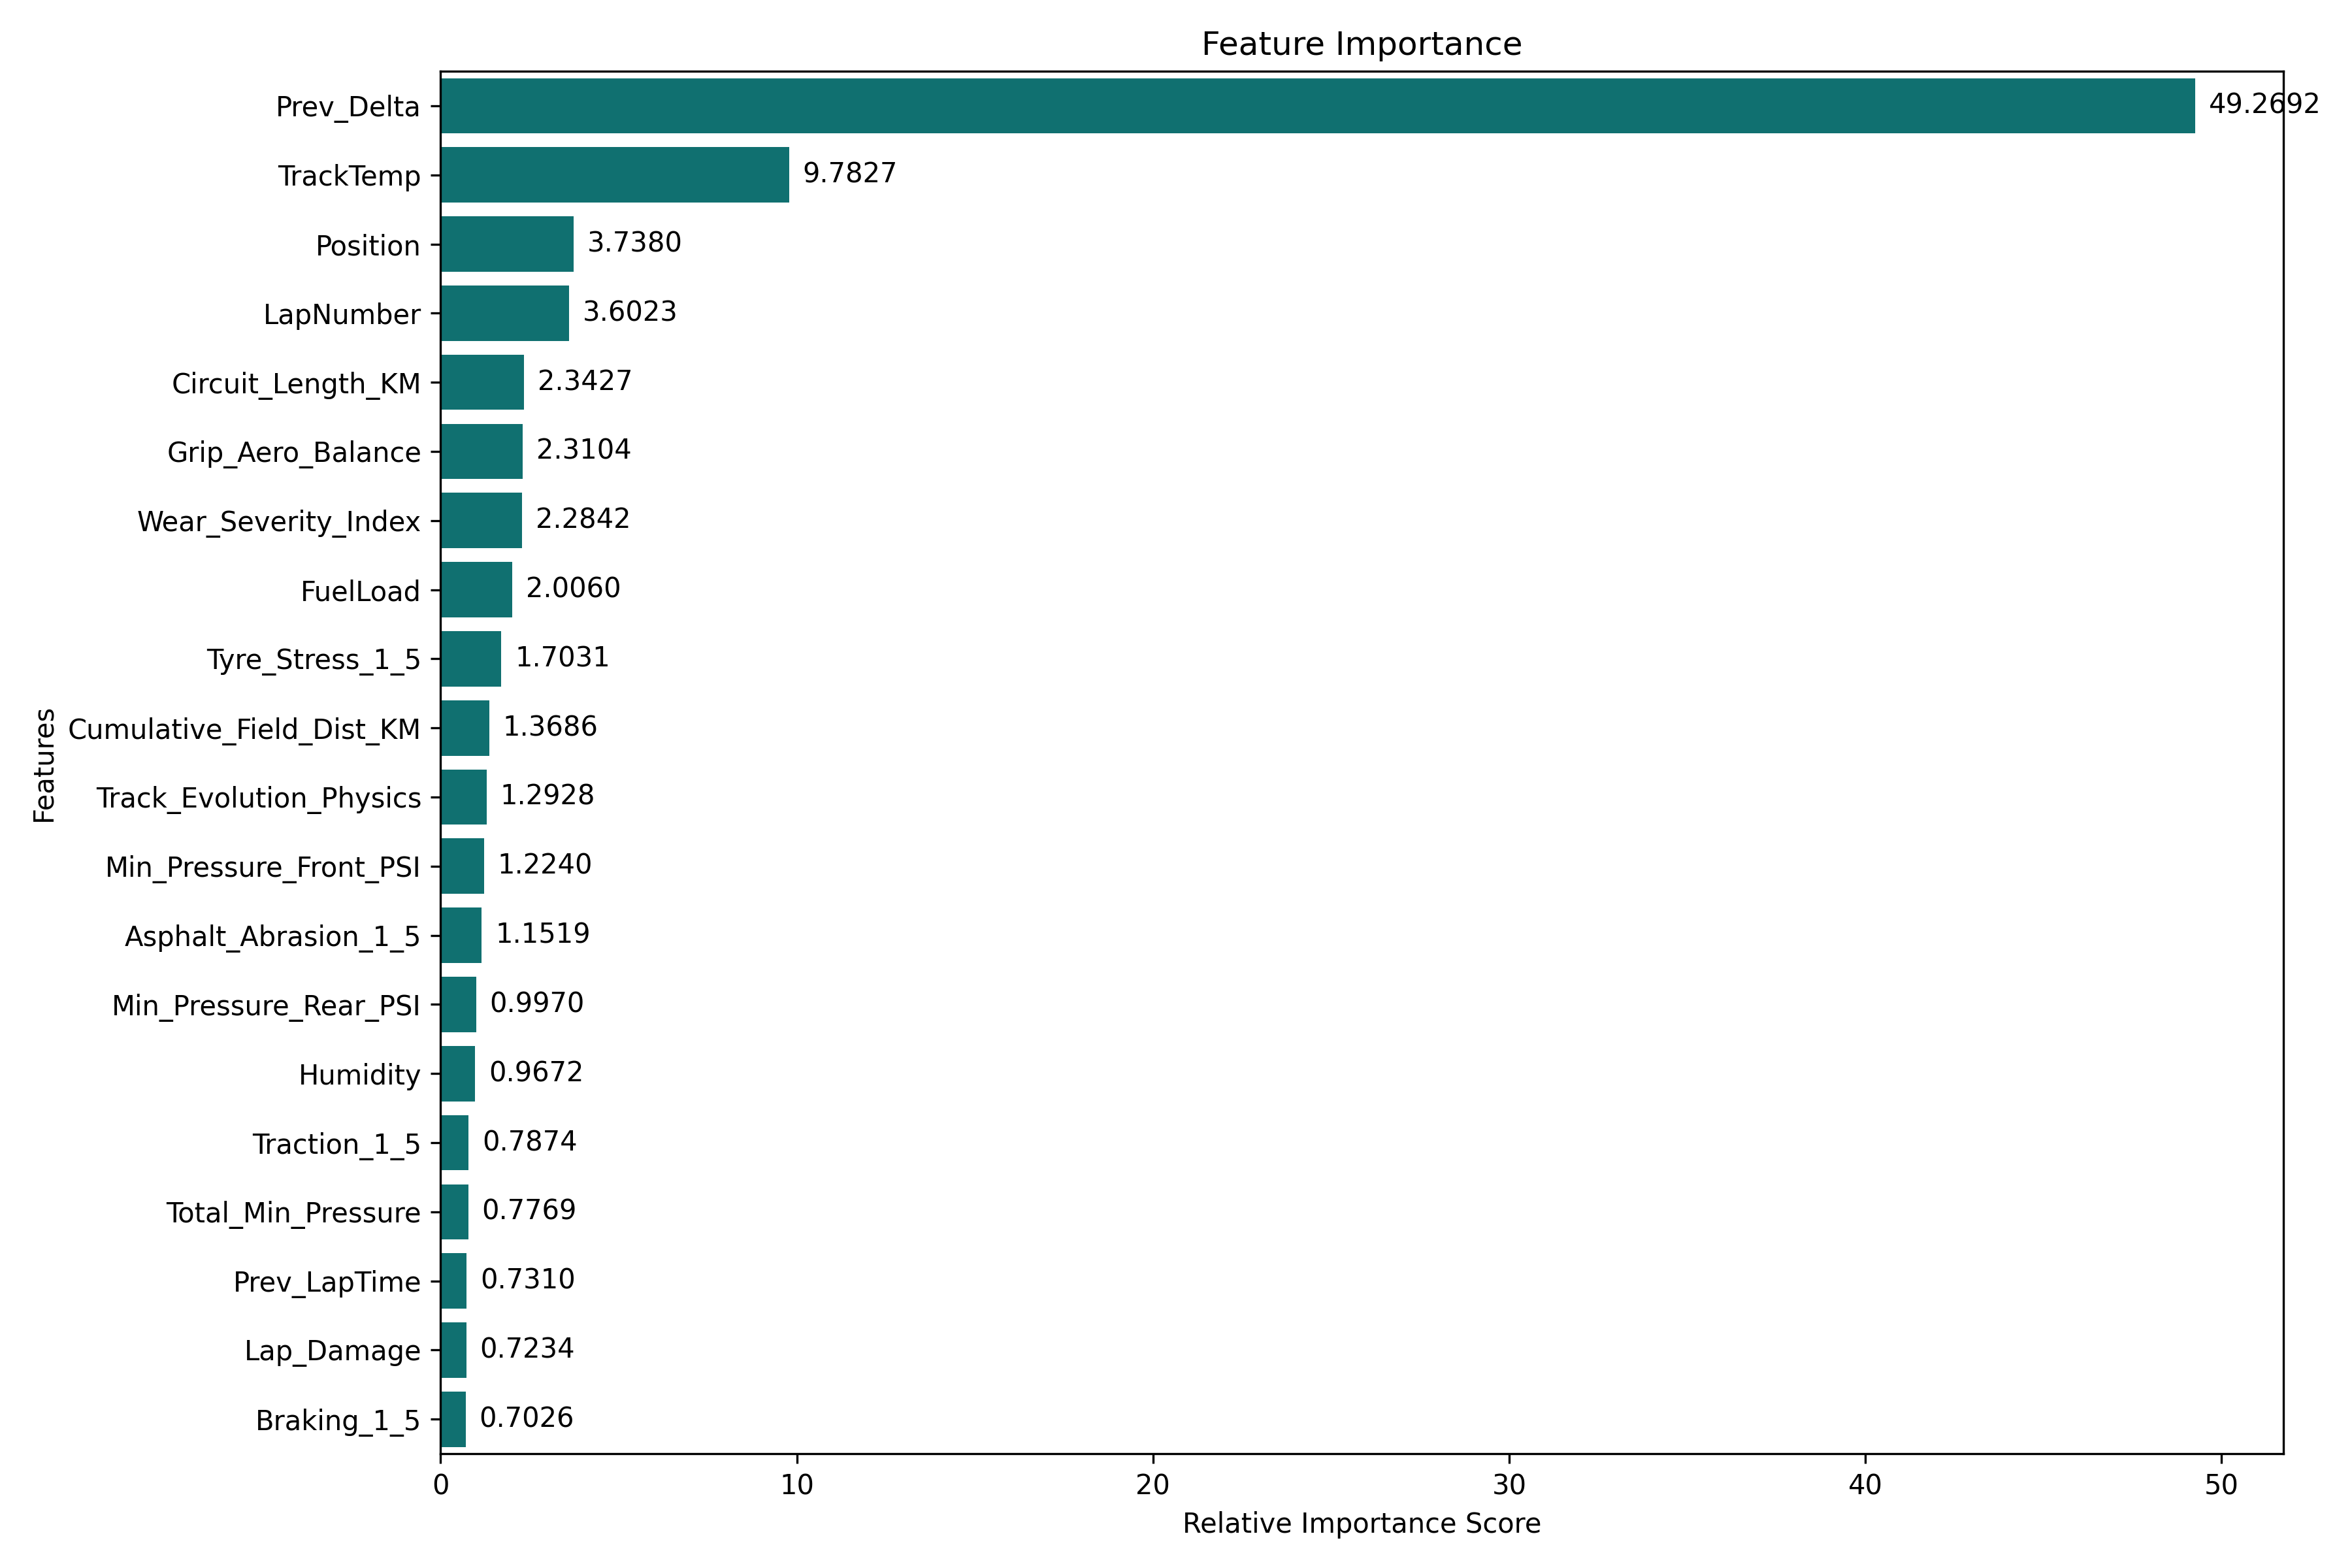

Values plotted in this chart, from the file beside it:
Feature, Importance
Prev_Delta, 49.27
TrackTemp, 9.783
Position, 3.738
LapNumber, 3.602
Circuit_Length_KM, 2.343
Grip_Aero_Balance, 2.31
Wear_Severity_Index, 2.284
FuelLoad, 2.006
Tyre_Stress_1_5, 1.703
Cumulative_Field_Dist_KM, 1.369
Track_Evolution_Physics, 1.293
Min_Pressure_Front_PSI, 1.224
Asphalt_Abrasion_1_5, 1.152
Min_Pressure_Rear_PSI, 0.997
Humidity, 0.9672
Traction_1_5, 0.7874
Total_Min_Pressure, 0.7769
Prev_LapTime, 0.731
Lap_Damage, 0.7234
Braking_1_5, 0.7026
Track_Flow_Type, 0.6654
AirTemp, 0.6523
Asphalt_Grip_1_5, 0.6206
Lag_2, 0.6139
Year, 0.6105
Lateral_1_5, 0.6046
Pressure_Delta, 0.4738
Downforce_1_5, 0.4701
Std_Brake_Point_Norm, 0.4574
Gap_To_Car_Ahead, 0.4426
Pressure, 0.4356
Aero_Loss, 0.3923
Dirty_Air_Fraction, 0.3375
Rolling_Avg_3, 0.336
Mean_Brake_Fraction, 0.3296
Accumulated_Tyre_Wear, 0.3164
Std_Throttle_Integral_Norm, 0.3063
Std_Brake_Fraction, 0.3042
WindSpeed, 0.2929
Mean_Speed_CV, 0.2677
Stint, 0.2648
Tyre_Grip_Index, 0.2541
Std_Speed_CV, 0.2203
LatOffset_Std, 0.2062
Std_Throttle_On_Dist_Norm, 0.1849
Location_Encoded, 0.1847
E_lap, 0.1813
TyreLife, 0.1757
Mean_Apex_Speed_Ratio, 0.1721
WindDirection, 0.1617
P_2, 0.142
Compound_Int, 0.1417
Track_Evolution_1_5, 0.1284
Mean_Brake_Point_Norm, 0.1212
LatOffset_Mean, 0.1068
Std_Apex_Speed_Ratio, 0.1052
Team_Encoded, 0.1031
Style_Entropy, 0.09454
Driver_Encoded, 0.09055
Mean_Throttle_On_Dist_Norm, 0.07657
... 6 more rows
